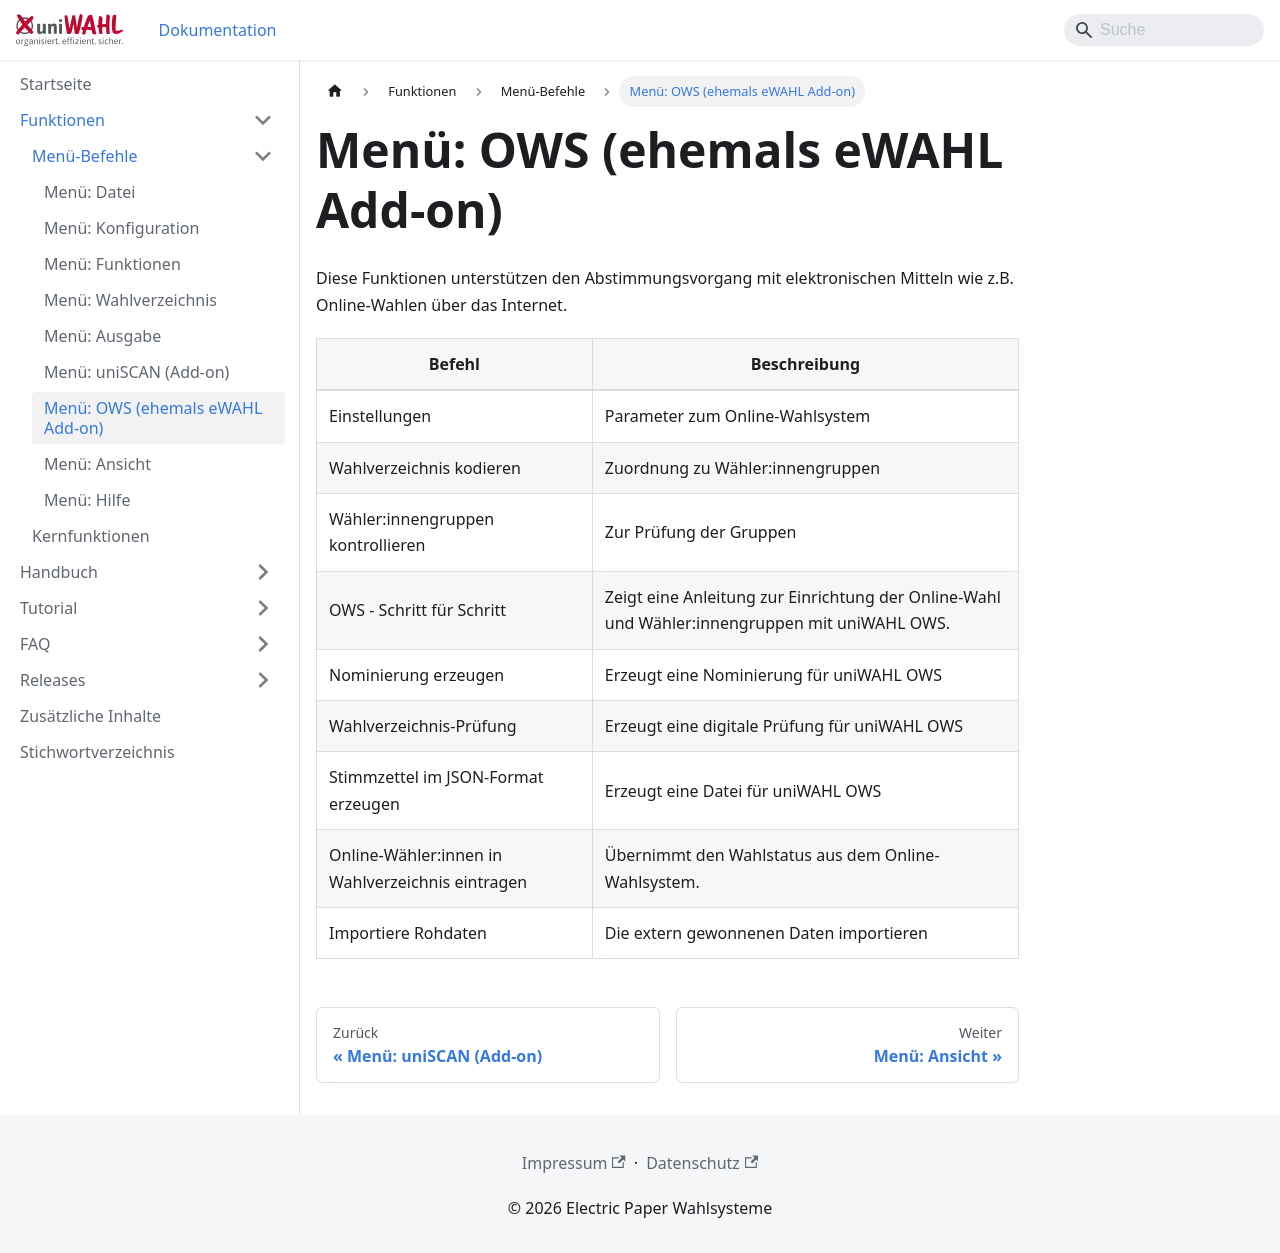

repository: ElectricPaperInformationssystemeGmbH/uniwahl-doku · page: funktionen/2_menue/2-7_ows.html · generator: docusaurus

---
title: "Menü: OWS (ehemals eWAHL Add-on)"
---

Diese Funktionen unterstützen den Abstimmungsvorgang mit elektronischen Mitteln wie z.B. Online-Wahlen über das Internet.

| **Befehl** | **Beschreibung** |
|---|---|
| Einstellungen | Parameter zum Online-Wahlsystem |
| Wahlverzeichnis kodieren | Zuordnung zu Wähler:innengruppen |
| Wähler:innengruppen kontrollieren | Zur Prüfung der Gruppen |
| OWS - Schritt für Schritt | Zeigt eine Anleitung zur Einrichtung der Online-Wahl und Wähler:innengruppen mit uniWAHL OWS. |
| Nominierung erzeugen | Erzeugt eine Nominierung für uniWAHL OWS |
| Wahlverzeichnis-Prüfung | Erzeugt eine digitale Prüfung für uniWAHL OWS |
| Stimmzettel im JSON-Format erzeugen | Erzeugt eine Datei für uniWAHL OWS |
| Online-Wähler:innen in Wahlverzeichnis eintragen | Übernimmt den Wahlstatus aus dem Online-Wahlsystem. |
| Importiere Rohdaten | Die extern gewonnenen Daten importieren |
